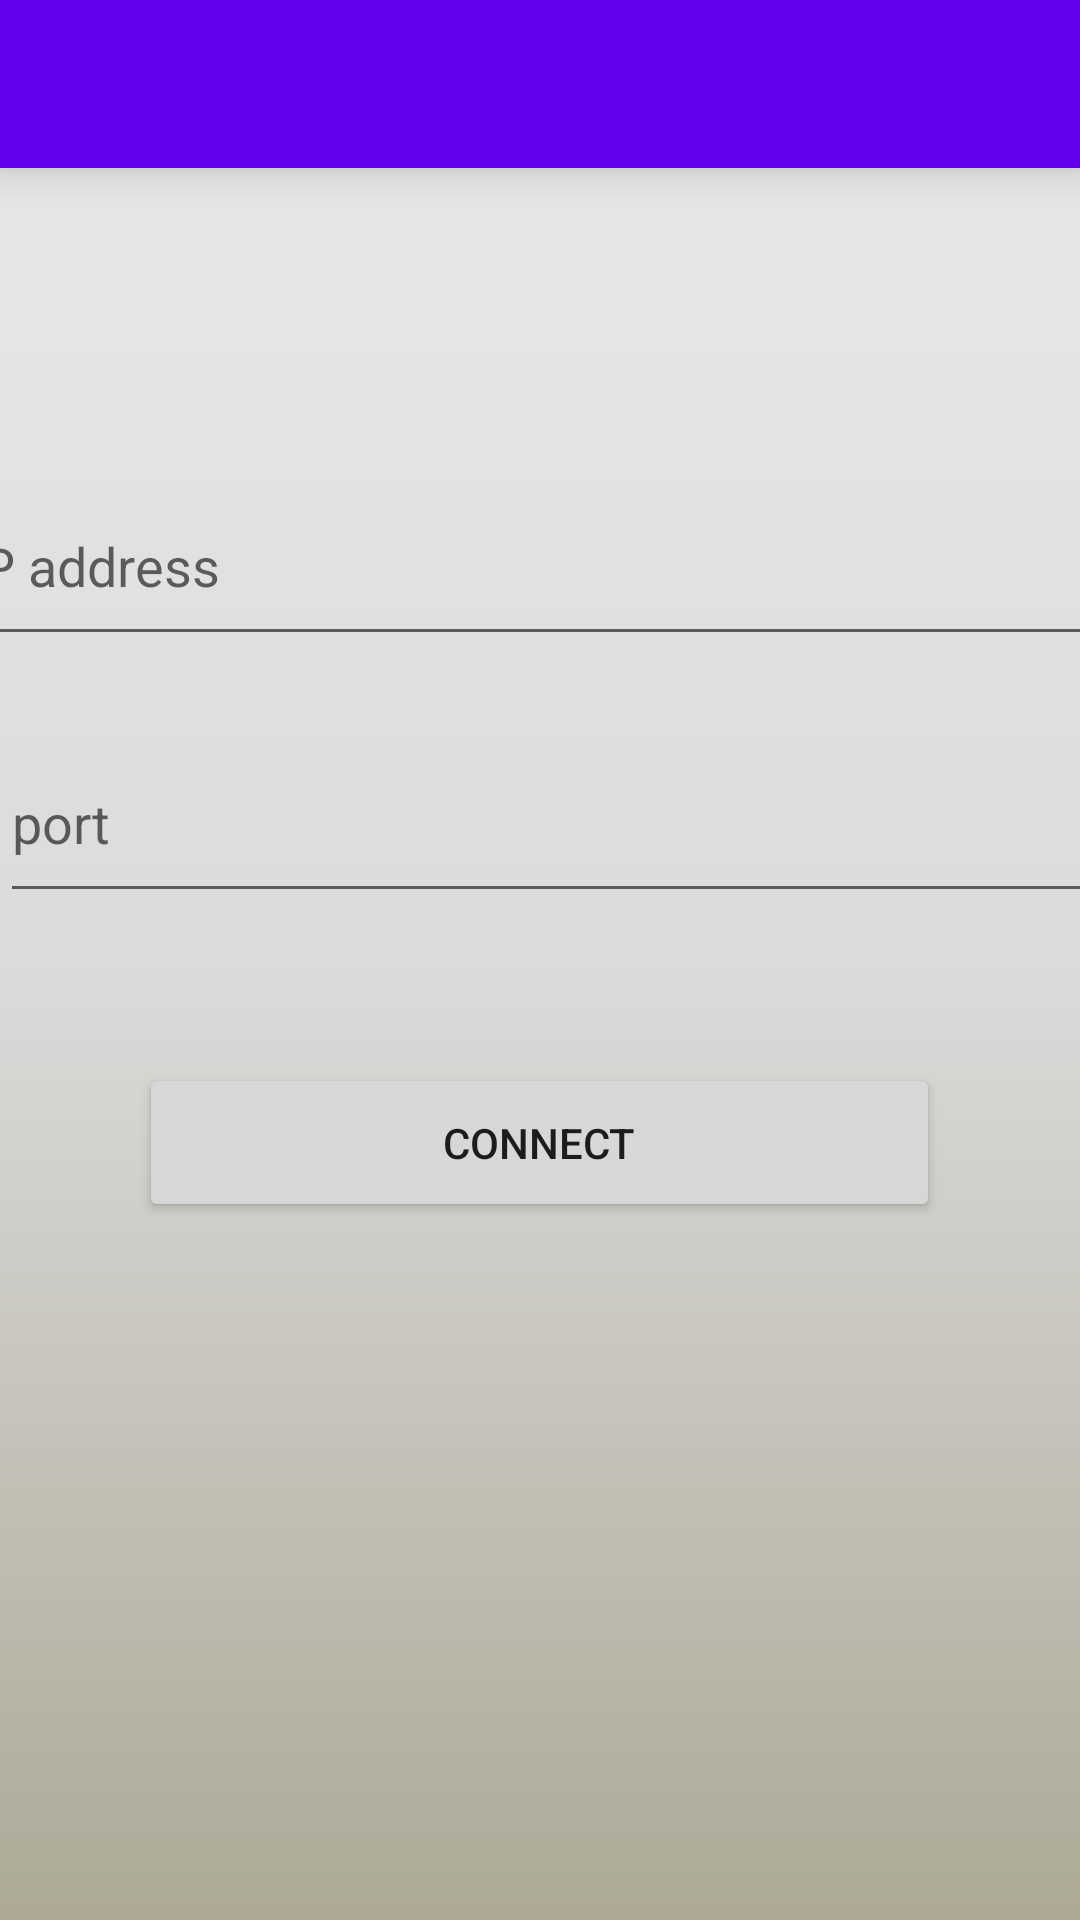

Produce the Android XML layout that renders to this screen, including the resource entries it uses.
<!-- AndroidManifest.xml: application theme Theme.CTRL -->
<!-- res/layout/activity_manual_connect.xml -->
<?xml version="1.0" encoding="utf-8"?>
<androidx.constraintlayout.widget.ConstraintLayout xmlns:android="http://schemas.android.com/apk/res/android"
    xmlns:app="http://schemas.android.com/apk/res-auto"
    xmlns:tools="http://schemas.android.com/tools"
    android:background="@drawable/gradient"
    android:layout_width="match_parent"
    android:layout_height="match_parent"
    tools:context=".ManualConnect">

    <EditText
        android:id="@+id/port"
        android:layout_width="408dp"
        android:layout_height="63dp"
        android:ems="10"
        android:hint="port"
        android:inputType="textPersonName"
        app:layout_constraintBottom_toBottomOf="parent"
        app:layout_constraintEnd_toEndOf="parent"
        app:layout_constraintHorizontal_bias="0.0"
        app:layout_constraintStart_toStartOf="parent"
        app:layout_constraintTop_toBottomOf="@+id/toolbar1"
        app:layout_constraintVertical_bias="0.356" />

    <include
        android:id="@+id/toolbar1"
        layout="@layout/toolbar" />

    <EditText
        android:id="@+id/ipaddress"
        android:layout_width="408dp"
        android:layout_height="63dp"
        android:ems="10"
        android:hint="IP address"
        android:inputType="textPersonName"
        app:layout_constraintBottom_toBottomOf="parent"
        app:layout_constraintEnd_toEndOf="parent"
        app:layout_constraintHorizontal_bias="0.333"
        app:layout_constraintStart_toStartOf="parent"
        app:layout_constraintTop_toBottomOf="@+id/toolbar1"
        app:layout_constraintVertical_bias="0.191" />

    <Button
        android:id="@+id/cnct"
        android:layout_width="267dp"
        android:layout_height="53dp"
        android:text="Connect"
        app:layout_constraintBottom_toBottomOf="parent"
        app:layout_constraintEnd_toEndOf="parent"
        app:layout_constraintHorizontal_bias="0.498"
        app:layout_constraintStart_toStartOf="parent"
        app:layout_constraintTop_toBottomOf="@+id/port"
        app:layout_constraintVertical_bias="0.176" />

</androidx.constraintlayout.widget.ConstraintLayout>
<!-- res/layout/toolbar.xml (included above) -->
<?xml version="1.0" encoding="utf-8"?>
<androidx.appcompat.widget.Toolbar xmlns:android="http://schemas.android.com/apk/res/android"
    android:layout_width="match_parent"
    android:layout_height="wrap_content"
    android:background="@color/purple_500"
    android:elevation="10dp">

</androidx.appcompat.widget.Toolbar>
<!-- resources referenced by this layout -->
<resources>
  <color name="purple_500">#FF6200EE</color>
  <!-- drawable gradient (drawable) -->
  <?xml version="1.0" encoding="utf-8"?>
  <shape xmlns:android="http://schemas.android.com/apk/res/android">
      <gradient android:startColor="@color/start_color" android:centerColor="@color/third_color" android:endColor="@color/end_color" android:angle="90"/>
  </shape>
  <style name="Theme.CTRL" parent="Theme.MaterialComponents.DayNight.NoActionBar">
          
          <item name="colorPrimary">@color/purple_500</item>
          <item name="colorPrimaryVariant">@color/purple_700</item>
          <item name="colorOnPrimary">@color/white</item>
          
          <item name="colorSecondary">@color/teal_200</item>
          <item name="colorSecondaryVariant">@color/teal_700</item>
          <item name="colorOnSecondary">@color/black</item>
          
          <item name="android:statusBarColor">?attr/colorPrimaryVariant</item>
          
      </style>
  <color name="start_color">#ADA996</color>
  <color name="third_color">#DBDBDB</color>
  <color name="end_color">#EAEAEA</color>
  <color name="purple_700">#FF3700B3</color>
  <color name="white">#FFFFFFFF</color>
  <color name="teal_200">#FF03DAC5</color>
  <color name="teal_700">#FF018786</color>
  <color name="black">#FF000000</color>
</resources>
